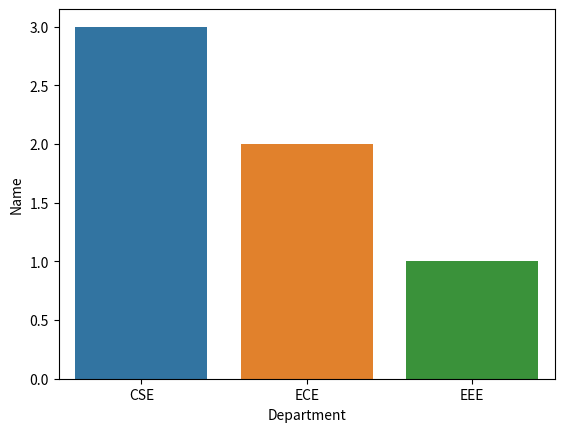

Write the Python code that produced this figure.
import pandas as pd
import seaborn as sns
import matplotlib.pyplot as plt
data = {
         "Name": ["Asha", "Arun", "Binu", "Devi", "Anu", "Jithu"],
         "Department": ["CSE", "ECE", "CSE", "EEE", "CSE", "ECE"]
       }
df = pd.DataFrame(data)
sns.countplot(x="Department", data=df, hue="Department")
plt.xlabel('Department')
plt.ylabel('Name')
plt.show()
# p = sns.countplot(x="Department", data=df, hue="Name")
# p.set_xlabel('Department')
# p.set_ylabel('Name')
